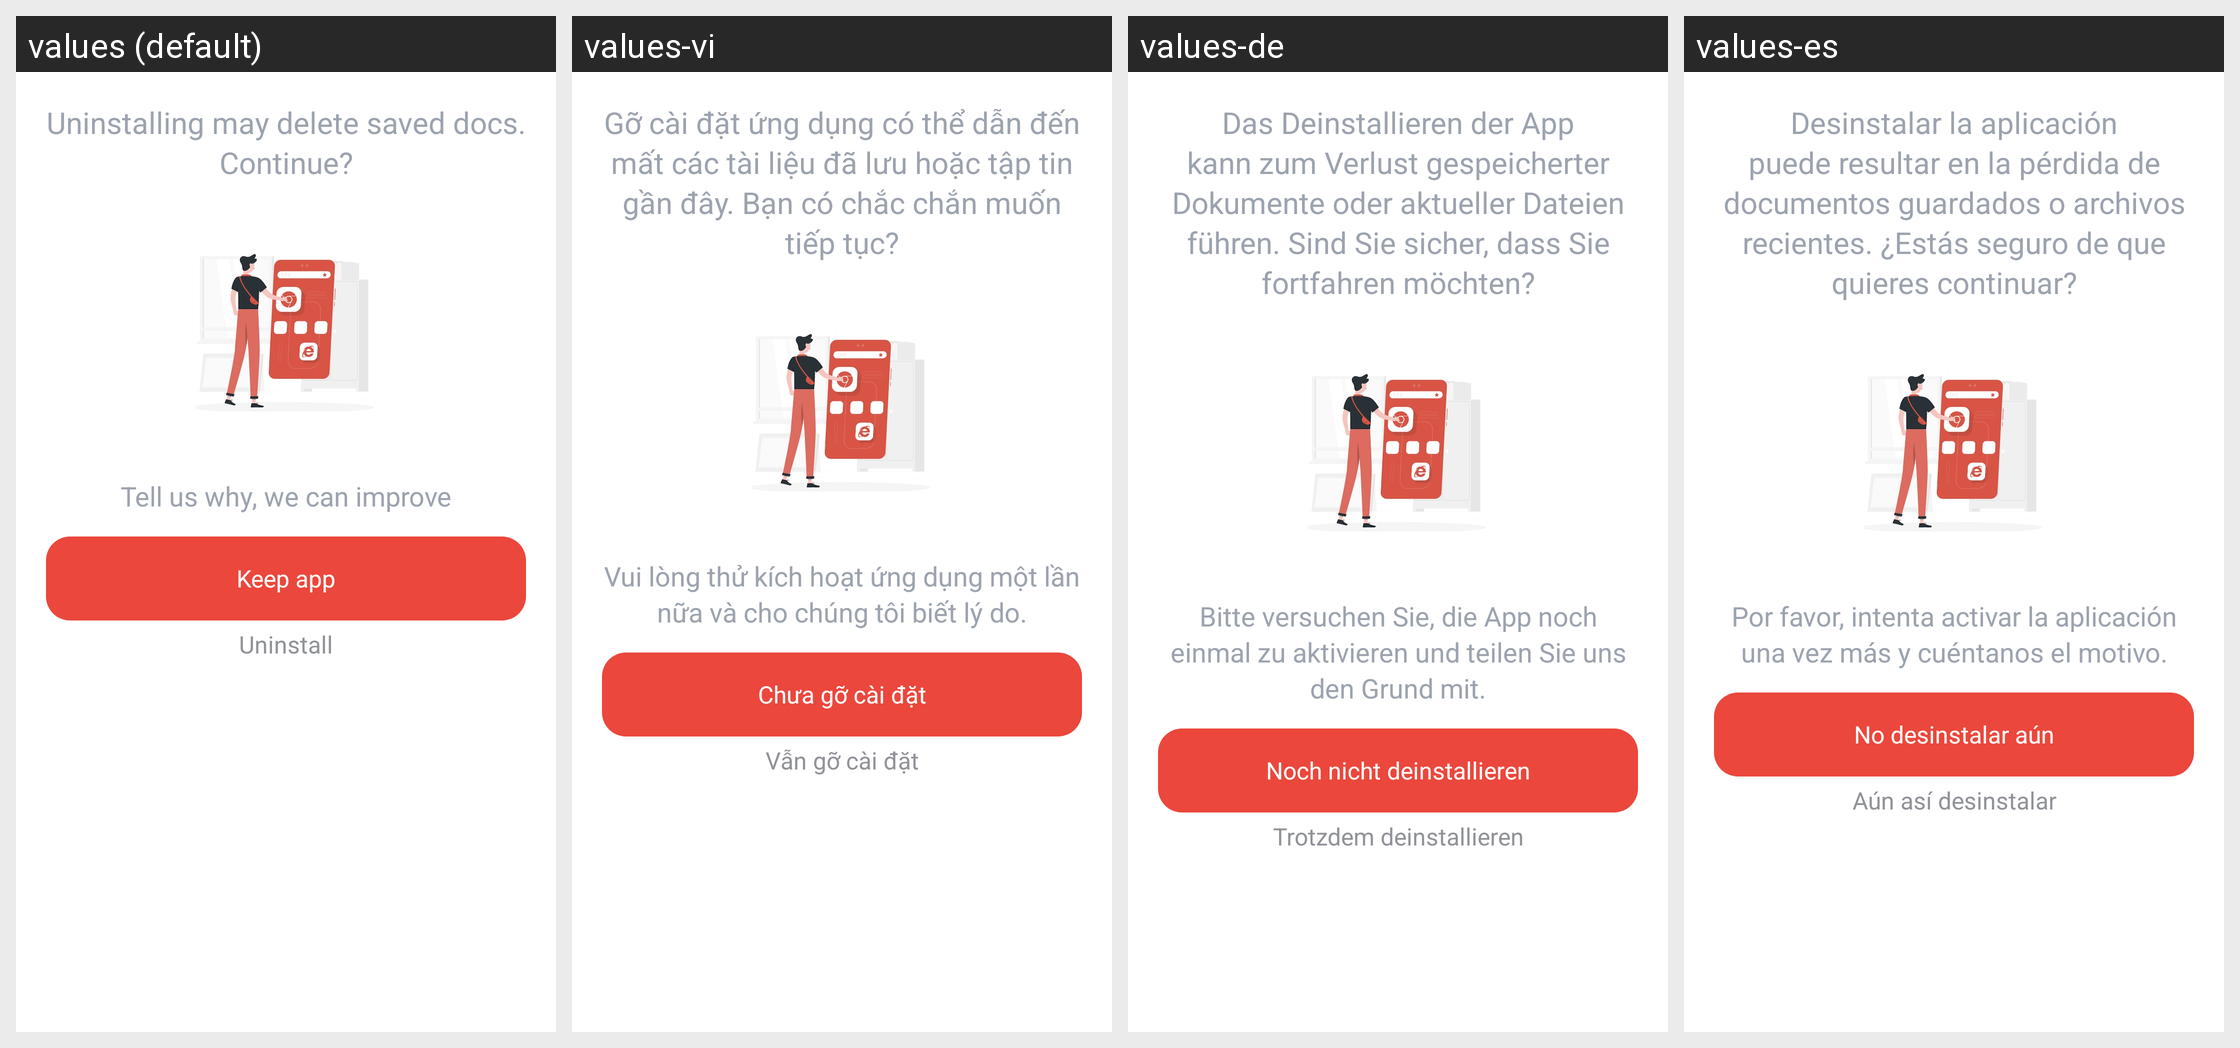

Translations of the strings shown on this Android screen, per locale in the grid:
Android screen res/layout/activity_uninstall_prompt.xml rendered under 4 locales, left to right: values (default), values-vi, values-de, values-es. Device: Nexus 5 (rendered at 1080×1920; each locale shown at half size, 540×960, under a caption strip naming it); theme Theme.PDFViewer.
Other locales in the repository, not shown: values-fr, values-hi, values-in, values-ja, values-ko, values-pt-rBR, values-ru, values-th, values-zh-rCN, values-zh-rHK, values-zh-rMO, values-zh-rTW.
Strings drawn on this screen, with the default value and each locale's value (text and hints the layout hard-codes, and strings that could not be matched under every locale, appear in the picture but are not listed):

shortcut_uninstall_title
  values: Uninstalling may delete saved docs. Continue?
  values-vi: Gỡ cài đặt ứng dụng có thể dẫn đến mất các tài liệu đã lưu hoặc tập tin gần đây. Bạn có chắc chắn muốn tiếp tục?
  values-de: Das Deinstallieren der App kann zum Verlust gespeicherter Dokumente oder aktueller Dateien führen. Sind Sie sicher, dass Sie fortfahren möchten?
  values-es: Desinstalar la aplicación puede resultar en la pérdida de documentos guardados o archivos recientes. ¿Estás seguro de que quieres continuar?

shortcut_uninstall_content
  values: Tell us why, we can improve
  values-vi: Vui lòng thử kích hoạt ứng dụng một lần nữa và cho chúng tôi biết lý do.
  values-de: Bitte versuchen Sie, die App noch einmal zu aktivieren und teilen Sie uns den Grund mit.
  values-es: Por favor, intenta activar la aplicación una vez más y cuéntanos el motivo.

shortcut_uninstall_btn_agree
  values: Keep app
  values-vi: Chưa gỡ cài đặt
  values-de: Noch nicht deinstallieren
  values-es: No desinstalar aún

shortcut_uninstall_btn_still
  values: Uninstall
  values-vi: Vẫn gỡ cài đặt
  values-de: Trotzdem deinstallieren
  values-es: Aún así desinstalar
